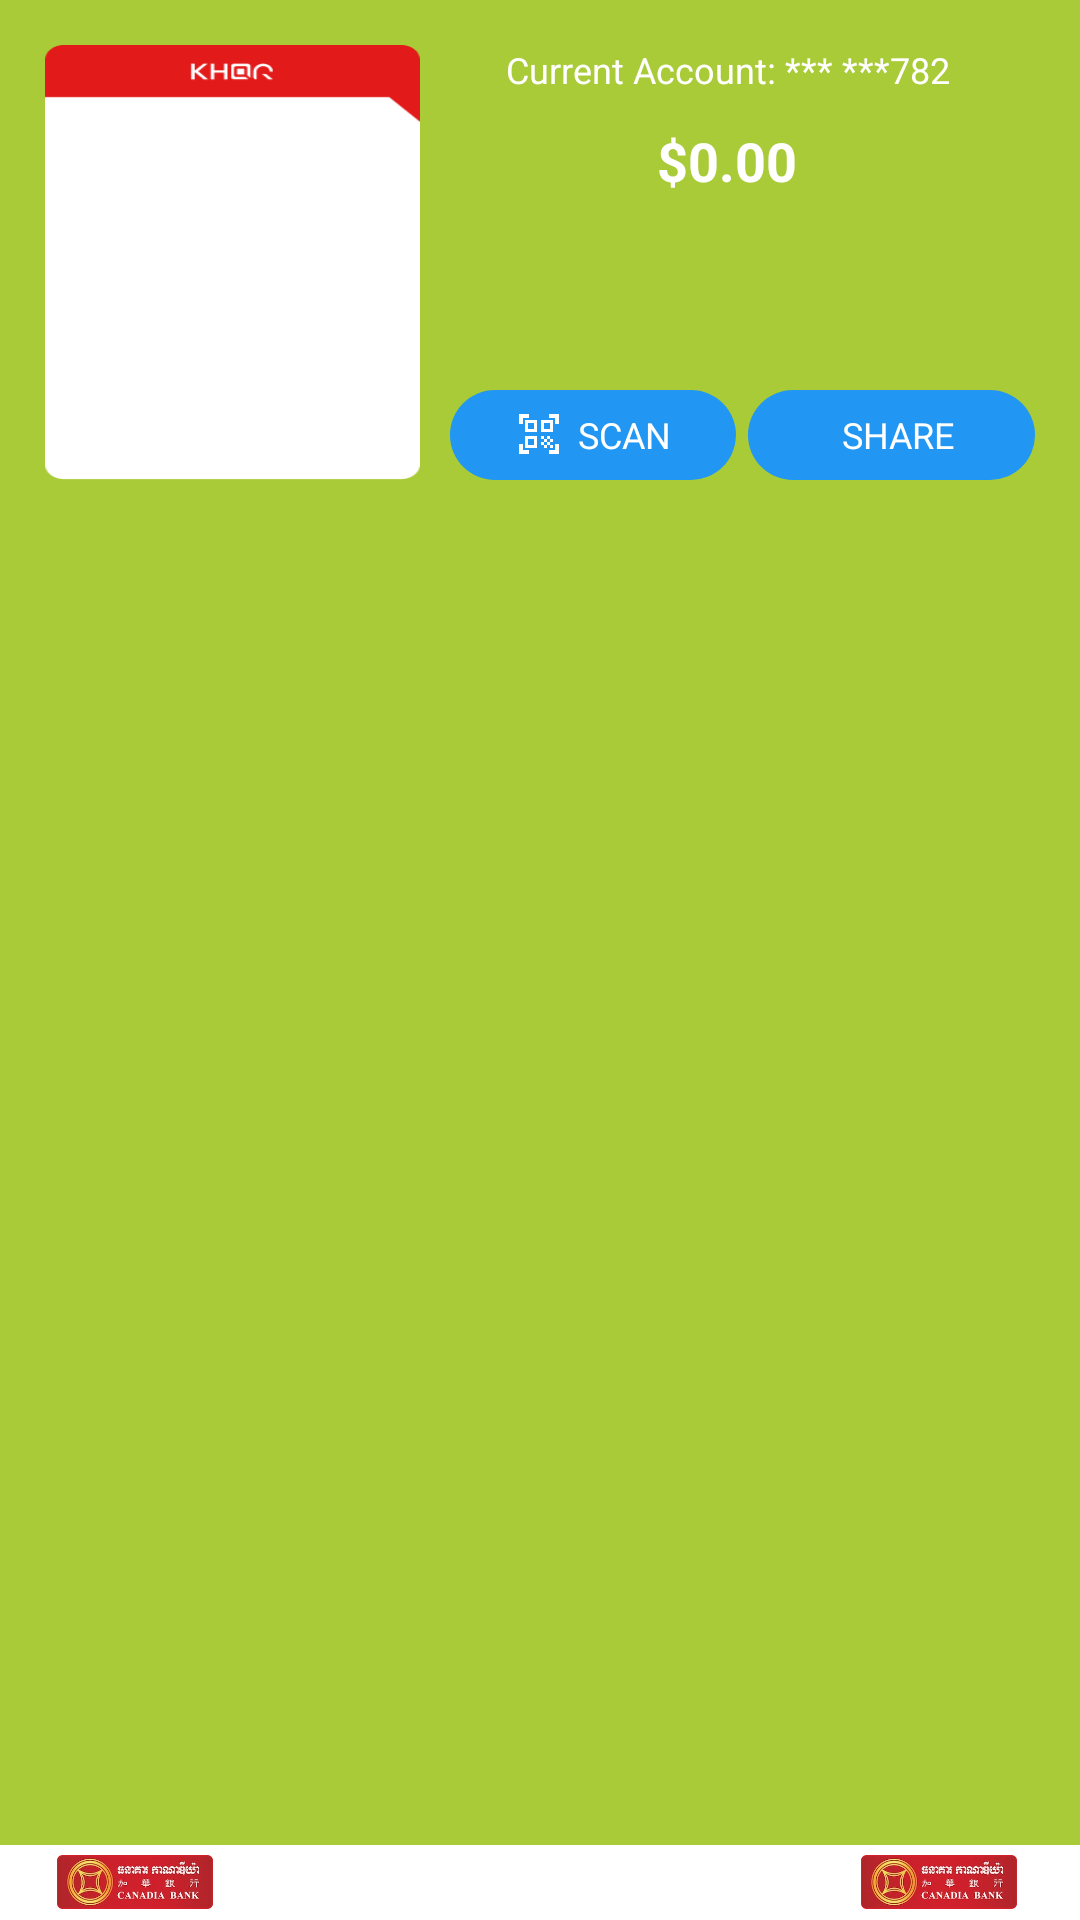

The Android layout XML behind this screen, and the referenced resources:
<!-- AndroidManifest.xml: application theme Theme.WidgetTesting -->
<!-- res/layout/payment_widget.xml -->
<RelativeLayout
    xmlns:android="http://schemas.android.com/apk/res/android"
    android:layout_width="match_parent"
    android:layout_height="200dp"
    android:background="#A9CB37">

    <LinearLayout
        android:gravity="center_vertical"
        android:layout_marginStart="15dp"
        android:layout_marginTop="15dp"
        android:layout_marginEnd="15dp"
        android:layout_marginBottom="15dp"
        android:layout_width="match_parent"
        android:layout_height="wrap_content">
        <LinearLayout
            android:layout_width="125dp"
            android:layout_height="145dp"
            android:background="@drawable/khqr_bg"
            android:orientation="vertical"
            android:paddingStart="15dp"
            android:paddingTop="50dp"
            android:paddingEnd="15dp"
            android:paddingBottom="15dp">
        </LinearLayout>
        <RelativeLayout
            android:layout_weight="1"
            android:gravity="end"
            android:layout_width="0dp"
            android:layout_height="match_parent">
            <TextView
                android:id="@+id/accountText"
                android:textSize="12sp"
                android:textAlignment="center"
                android:textColor="@color/white"
                android:text="Current Account: *** ***782"
                android:layout_width="match_parent"
                android:layout_height="wrap_content"/>
            <TextView
                android:textStyle="bold"
                android:gravity="center"
                android:textSize="18sp"
                android:layout_marginTop="10dp"
                android:layout_below="@id/accountText"
                android:id="@+id/accountBalance"
                android:textAlignment="center"
                android:textColor="@color/white"
                android:text="$0.00"
                android:layout_width="match_parent"
                android:layout_height="wrap_content"/>
            <LinearLayout
                android:paddingStart="10dp"

                android:layout_alignParentBottom="true"
                android:orientation="horizontal"
                android:weightSum="2"
                android:gravity="end"
                android:layout_width="match_parent"
                android:layout_height="wrap_content">
                <RelativeLayout
                    android:layout_width="0dp"
                    android:textSize="12sp"
                    android:background="@drawable/bg_round"
                    android:textColor="@color/white"
                    android:layout_marginEnd="2dp"
                    android:layout_weight="1"
                    android:layout_height="30dp">
                    <LinearLayout
                        android:layout_centerInParent="true"
                        android:layout_width="wrap_content"
                        android:layout_height="wrap_content">
                        <ImageView
                            android:layout_marginEnd="5dp"
                            android:src="@drawable/baseline_qr_code_scanner_16"
                            android:layout_width="wrap_content"
                            android:layout_height="wrap_content"/>
                        <TextView
                            android:textColor="@color/white"
                            android:textSize="12sp"
                            android:text="SCAN"
                            android:layout_width="wrap_content"
                            android:layout_height="wrap_content"/>
                    </LinearLayout>
                </RelativeLayout>

                <RelativeLayout
                    android:layout_width="0dp"
                    android:textSize="12sp"
                    android:background="@drawable/bg_round"
                    android:textColor="@color/white"
                    android:layout_marginStart="2dp"
                    android:layout_weight="1"
                    android:layout_height="30dp">

                    <LinearLayout
                        android:layout_width="wrap_content"
                        android:layout_height="wrap_content"
                        android:layout_centerInParent="true">

                        <ImageView
                            android:layout_width="wrap_content"
                            android:layout_height="wrap_content"
                            android:layout_marginEnd="5dp"
                            android:src="@drawable/baseline_share_16" />

                        <TextView
                            android:layout_width="wrap_content"
                            android:layout_height="wrap_content"
                            android:text="SHARE"
                            android:textColor="@color/white"
                            android:textSize="12sp" />
                    </LinearLayout>
                </RelativeLayout>
            </LinearLayout>
        </RelativeLayout>
    </LinearLayout>
    <LinearLayout
        android:layout_alignParentBottom="true"
        android:orientation="horizontal"
        android:background="@color/white"
        android:layout_width="match_parent"
        android:paddingStart="15dp"
        android:paddingEnd="15dp"
        android:gravity="center_vertical"
        android:layout_height="25dp">
        <ImageView
            android:src="@drawable/cnb_logo_full_red"
            android:layout_width="60dp"
            android:layout_height="18dp"
            android:text="Left Text"
            android:gravity="start" />

        <LinearLayout
            android:layout_marginEnd="2dp"
            android:gravity="end|center_vertical"
            android:layout_width="0dp"
            android:layout_weight="1"
            android:orientation="horizontal"
            android:layout_height="wrap_content">
            <ImageView
                android:src="@drawable/cnb_logo_full_red"
                android:layout_width="60dp"
                android:layout_height="18dp"
                android:text="Left Text"
                android:gravity="start" />
        </LinearLayout>
    </LinearLayout>
</RelativeLayout>
<!-- resources referenced by this layout -->
<resources>
  <!-- drawable baseline_qr_code_scanner_16 (drawable) -->
  <vector android:height="16dp" android:tint="#FFFFFF"
      android:viewportHeight="24" android:viewportWidth="24"
      android:width="16dp" xmlns:android="http://schemas.android.com/apk/res/android">
      <path android:fillColor="@android:color/white" android:pathData="M9.5,6.5v3h-3v-3H9.5M11,5H5v6h6V5L11,5zM9.5,14.5v3h-3v-3H9.5M11,13H5v6h6V13L11,13zM17.5,6.5v3h-3v-3H17.5M19,5h-6v6h6V5L19,5zM13,13h1.5v1.5H13V13zM14.5,14.5H16V16h-1.5V14.5zM16,13h1.5v1.5H16V13zM13,16h1.5v1.5H13V16zM14.5,17.5H16V19h-1.5V17.5zM16,16h1.5v1.5H16V16zM17.5,14.5H19V16h-1.5V14.5zM17.5,17.5H19V19h-1.5V17.5zM22,7h-2V4h-3V2h5V7zM22,22v-5h-2v3h-3v2H22zM2,22h5v-2H4v-3H2V22zM2,2v5h2V4h3V2H2z"/>
  </vector>
  <!-- drawable bg_round (drawable) -->
  <?xml version="1.0" encoding="utf-8"?>
  <shape android:shape="rectangle"
      xmlns:android="http://schemas.android.com/apk/res/android">
      <corners android:radius="20dp"/>
      <solid android:color="#2196F3"/>
  </shape>
  <!-- drawable cnb_logo_full_red: png bitmap (drawable, 59730 bytes) -->
  <!-- drawable khqr_bg: png bitmap (drawable, 3053 bytes) -->
  <style name="Theme.WidgetTesting" parent="Theme.MaterialComponents.DayNight.DarkActionBar">
          
          <item name="colorPrimary">@color/purple_500</item>
          <item name="colorPrimaryVariant">@color/purple_700</item>
          <item name="colorOnPrimary">@color/white</item>
          
          <item name="colorSecondary">@color/teal_200</item>
          <item name="colorSecondaryVariant">@color/teal_700</item>
          <item name="colorOnSecondary">@color/black</item>
          
          <item name="android:statusBarColor" tools:targetApi="l">?attr/colorPrimaryVariant</item>
          
      </style>
  <!-- not gathered from this repository: default colours our renderer supplied (Android Studio template values) -->
  <color name="purple_500">#FF6200EE</color>
  <color name="purple_700">#FF3700B3</color>
  <color name="teal_200">#FF03DAC5</color>
  <color name="teal_700">#FF018786</color>
  <color name="black">#FF000000</color>
  <color name="white">#FFFFFFFF</color>
</resources>
